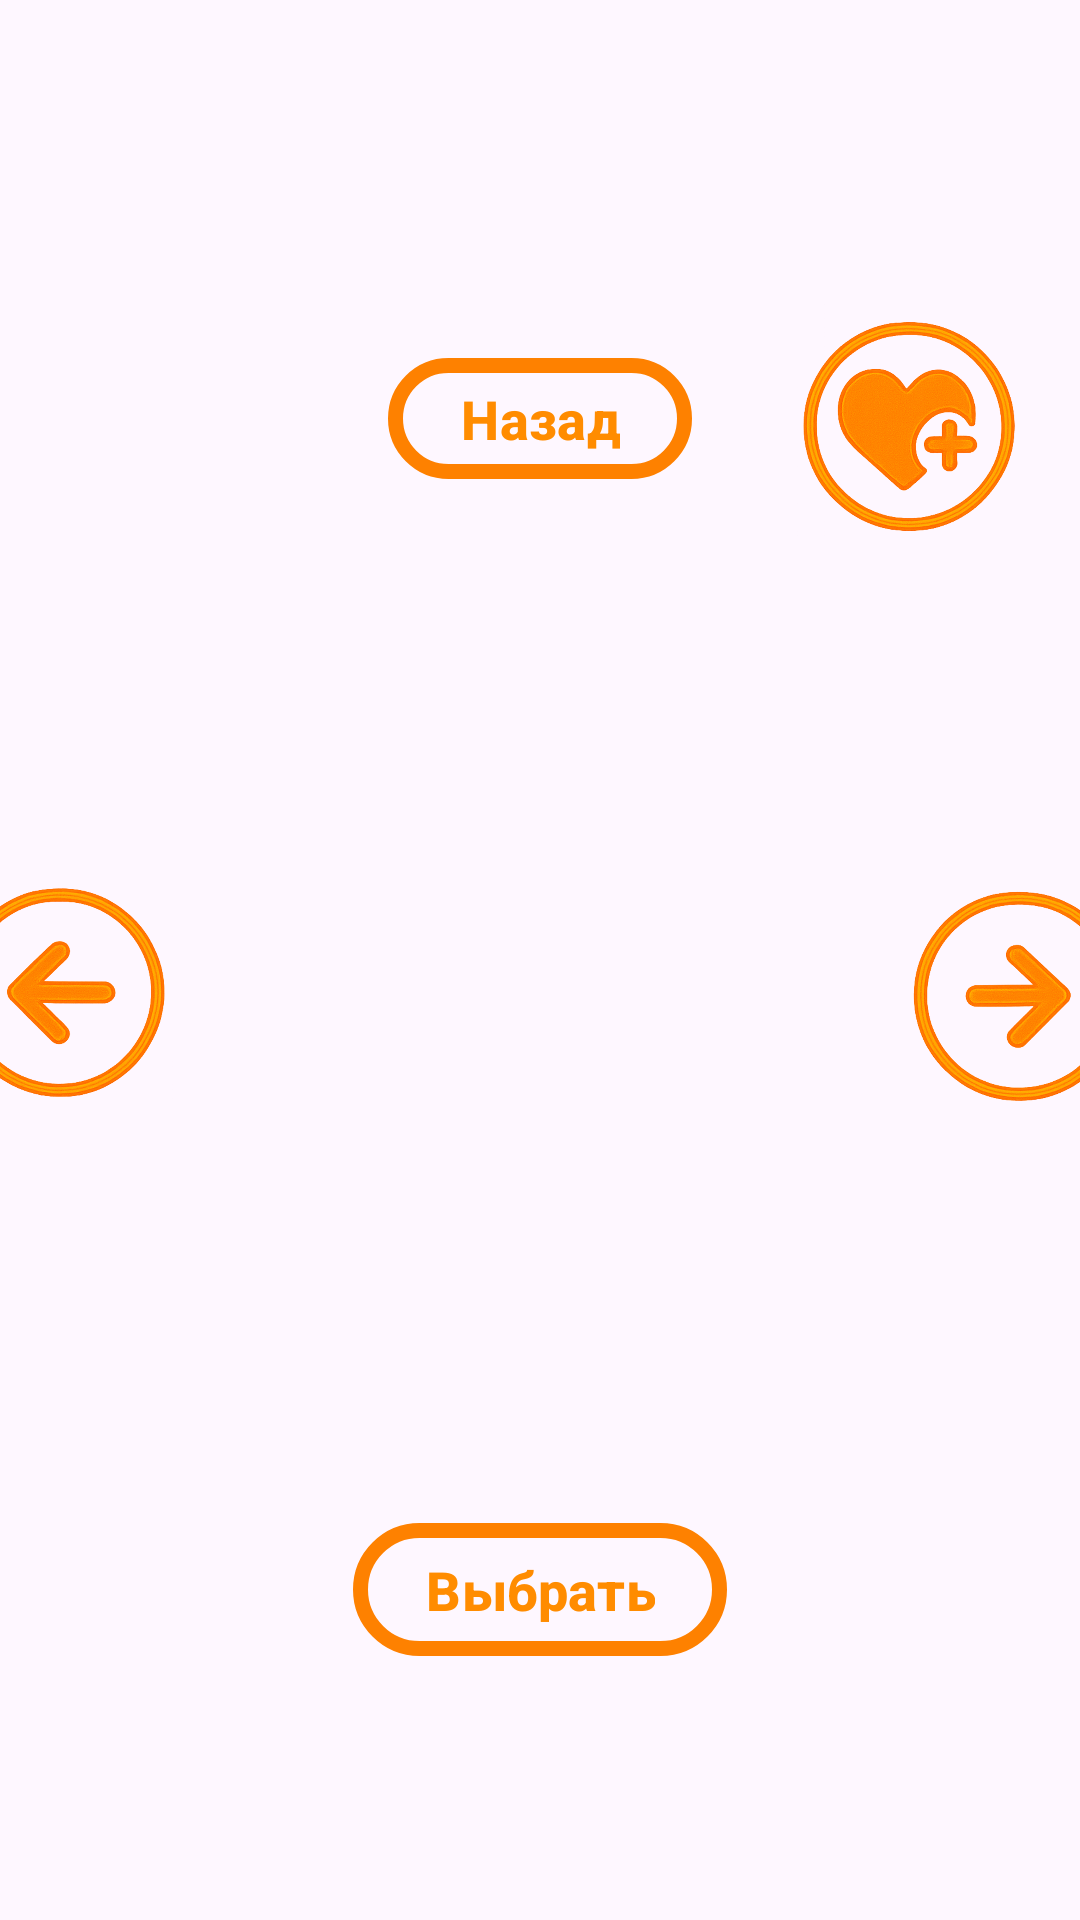

Layout XML and referenced resources for this Android screen:
<!-- AndroidManifest.xml: application theme Theme.Productivity -->
<!-- res/layout/fragment_shop.xml -->
<?xml version="1.0" encoding="utf-8"?>
<LinearLayout xmlns:android="http://schemas.android.com/apk/res/android"
    android:layout_width="match_parent"
    android:layout_height="match_parent"
    xmlns:app="http://schemas.android.com/apk/res-auto"
    android:orientation="vertical"
    android:background="@drawable/background_shop"
    android:gravity="center">
    <FrameLayout
        android:layout_width="match_parent"
        android:layout_height="wrap_content"
        android:paddingTop="16dp">

        <com.google.android.material.button.MaterialButton
            android:id="@+id/backButton"
            android:layout_width="wrap_content"
            android:layout_height="wrap_content"
            android:layout_gravity="center"
            android:backgroundTint="@android:color/transparent"
            android:paddingHorizontal="24dp"
            android:paddingVertical="8dp"
            android:text="Назад"
            android:textColor="#FF8C00"
            android:textSize="18sp"
            android:textStyle="bold"
            app:cornerRadius="30dp"
            app:strokeColor="#fe8100"
            app:strokeWidth="5dp" />

        <ImageButton
            android:id="@+id/healButton"
            android:layout_width="80dp"
            android:layout_height="80dp"
            android:layout_gravity="end|center_vertical"
            android:layout_marginEnd="16dp"
            android:src="@drawable/ic_medkit"
            android:background="@android:color/transparent"
            android:contentDescription="Вылечить питомца"
            android:scaleType="centerInside"/>
    </FrameLayout>

    <LinearLayout
        android:layout_width="match_parent"
        android:layout_height="wrap_content"
        android:orientation="horizontal"
        android:gravity="center">

        <ImageButton
            android:id="@+id/prevSkinButton"
            android:layout_width="80dp"
            android:layout_height="80dp"
            android:src="@drawable/ic_last"
            android:background="@android:color/transparent"
            android:contentDescription="Previous Skin"
            android:scaleType="centerInside"
            android:layout_marginEnd="-30dp"/>

        <ImageView
            android:id="@+id/skinPreview"
            android:layout_width="300dp"
            android:layout_height="300dp"
            android:src="@drawable/pet_default" />

        <ImageButton
            android:id="@+id/nextSkinButton"
            android:layout_width="80dp"
            android:layout_height="80dp"
            android:src="@drawable/ic_next"
            android:background="@android:color/transparent"
            android:contentDescription="Next Skin"
            android:scaleType="centerInside"
            android:layout_marginStart="-30dp"/>
    </LinearLayout>

    <LinearLayout
        android:id="@+id/healPopup"
        android:layout_width="wrap_content"
        android:layout_height="wrap_content"
        android:orientation="vertical"
        android:background="@drawable/popup_background"
        android:padding="16dp"
        android:layout_marginTop="20dp"
        android:visibility="gone"
        android:elevation="8dp">


        <TextView
            android:id="@+id/healText"
            android:layout_width="wrap_content"
            android:layout_height="wrap_content"
            android:text="Восстановить 1 жизнь за 5 монет?"
            android:textColor="#FF8C00"
            android:textStyle="bold"
            android:textSize="18sp"/>

        <com.google.android.material.button.MaterialButton
            android:id="@+id/confirmHealButton"
            android:layout_width="wrap_content"
            android:layout_height="wrap_content"
            android:backgroundTint="@android:color/transparent"
            android:textColor="#FF8C00"
            android:textSize="18sp"
            android:textStyle="bold"
            app:cornerRadius="30dp"
            app:rippleColor="#22000000"
            app:strokeColor="#fe8100"
            app:strokeWidth="5dp"
            android:layout_gravity="center"
            android:text="Купить"/>
    </LinearLayout>

    <com.google.android.material.button.MaterialButton
        android:id="@+id/buyButton"
        android:layout_width="wrap_content"
        android:layout_height="wrap_content"
        android:layout_marginTop="24dp"
        android:backgroundTint="@android:color/transparent"
        android:paddingHorizontal="24dp"
        android:paddingVertical="10dp"
        android:text="Выбрать"
        android:textColor="#FF8C00"
        android:textSize="18sp"
        android:textStyle="bold"
        app:cornerRadius="30dp"
        app:rippleColor="#22000000"
        app:strokeColor="#fe8100"
        app:strokeWidth="5dp" />

</LinearLayout>
<!-- resources referenced by this layout -->
<resources>
  <!-- drawable ic_last: png bitmap (drawable, 333450 bytes) -->
  <!-- drawable ic_medkit: png bitmap (drawable, 421279 bytes) -->
  <!-- drawable ic_next: png bitmap (drawable, 324859 bytes) -->
  <!-- drawable popup_background (drawable) -->
  <shape xmlns:android="http://schemas.android.com/apk/res/android"
      android:shape="rectangle">
      <solid android:color="@color/black"/>
      <corners android:radius="16dp"/>
  
  </shape>
  <style name="Theme.Productivity" parent="Base.Theme.Productivity" />
  <color name="black">#FF000000</color>
  <style name="Base.Theme.Productivity" parent="Theme.Material3.DayNight.NoActionBar">
          
          
      </style>
</resources>
